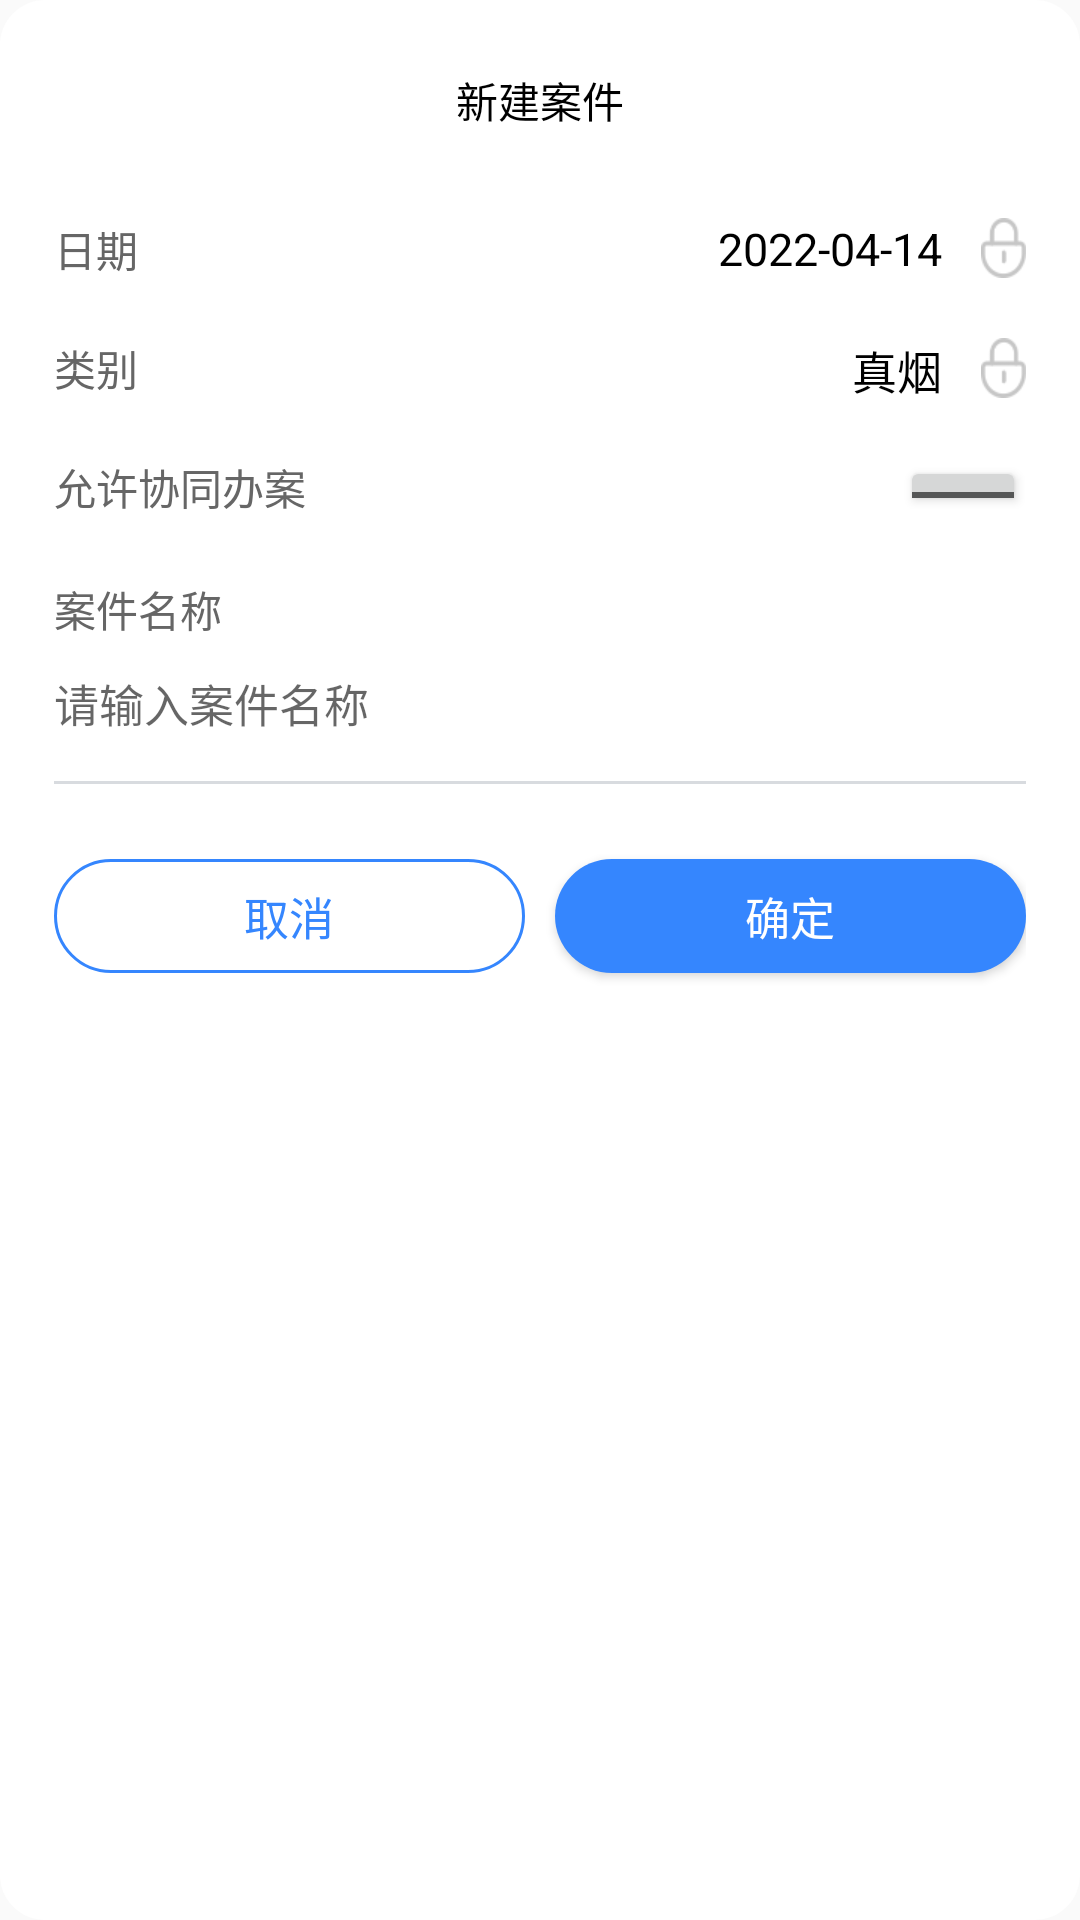

Reconstruct the res/layout file that produces this screen, plus the resources it refers to.
<!-- AndroidManifest.xml: application theme Theme.Wui -->
<!-- res/layout/fragment_dialog.xml -->
<?xml version="1.0" encoding="utf-8"?>
<androidx.constraintlayout.widget.ConstraintLayout xmlns:android="http://schemas.android.com/apk/res/android"
    android:layout_width="match_parent"
    android:layout_height="wrap_content"
    android:paddingHorizontal="18dp"
    android:paddingBottom="37dp"
    android:paddingTop="23dp"
    xmlns:app="http://schemas.android.com/apk/res-auto"
    android:background="@drawable/bg_fff_radius_15">


    <TextView
        android:id="@+id/tv1"
        android:layout_width="match_parent"
        android:layout_height="wrap_content"
        android:gravity="center"
        android:text="新建案件"
        android:textColor="@color/black"
        app:layout_constraintTop_toTopOf="parent"/>

    <TextView
        android:id="@+id/tv_date_desc"
        android:layout_width="wrap_content"
        android:layout_height="wrap_content"
        android:text="日期"
        android:textColor="#ff666666"
        android:textSize="14sp"
        android:layout_marginTop="29dp"
        app:layout_constraintStart_toStartOf="parent"
        app:layout_constraintTop_toBottomOf="@+id/tv1" />

    
    <ImageView
        android:id="@+id/btn_arrow_date"
        android:layout_width="wrap_content"
        android:layout_height="wrap_content"
        android:src="@drawable/icon_lock"
        android:layout_marginTop="29dp"
        app:layout_constraintEnd_toEndOf="parent"
        app:layout_constraintTop_toBottomOf="@id/tv1"/>

    <TextView
        android:layout_width="wrap_content"
        android:layout_height="wrap_content"
        android:text="2022-04-14"
        android:textColor="#ff000000"
        android:textSize="15sp"
        android:layout_marginEnd="13dp"
        app:layout_constraintTop_toTopOf="@id/tv_date_desc"
        app:layout_constraintEnd_toStartOf="@id/btn_arrow_date"/>

    <TextView
        android:id="@+id/iv_desc_sort"
        android:layout_width="wrap_content"
        android:layout_height="wrap_content"
        android:text="类别"
        android:textColor="#ff666666"
        android:textSize="14sp"
        app:layout_constraintStart_toStartOf="parent"
        app:layout_constraintTop_toBottomOf="@id/tv_date_desc"
        android:layout_marginTop="19dp"/>

    
    <ImageView
        android:id="@+id/btn_arrow_sort"
        android:layout_width="wrap_content"
        android:layout_height="wrap_content"
        android:src="@drawable/icon_lock"
        android:layout_marginTop="20dp"
        app:layout_constraintEnd_toEndOf="parent"
        app:layout_constraintTop_toBottomOf="@id/btn_arrow_date"/>

    <TextView
        android:layout_width="wrap_content"
        android:layout_height="wrap_content"
        android:text="真烟"
        android:textColor="#ff000000"
        android:textSize="15sp"
        android:layout_marginEnd="13dp"
        app:layout_constraintTop_toTopOf="@id/iv_desc_sort"
        app:layout_constraintEnd_toStartOf="@id/btn_arrow_sort"/>

    <TextView
        android:id="@+id/iv_desc_case"
        android:layout_width="wrap_content"
        android:layout_height="wrap_content"
        android:text="允许协同办案"
        android:textColor="#ff666666"
        android:textSize="14sp"
        app:layout_constraintStart_toStartOf="parent"
        app:layout_constraintTop_toBottomOf="@id/iv_desc_sort"
        android:layout_marginTop="19dp"/>

    <ToggleButton
        android:layout_width="42dp"
        android:layout_height="20dp"
        app:layout_constraintTop_toTopOf="@id/iv_desc_case"
        app:layout_constraintEnd_toEndOf="parent"/>


    <TextView
        android:id="@+id/tv_case_name"
        android:layout_width="wrap_content"
        android:layout_height="wrap_content"
        android:text="案件名称"
        android:textColor="#ff666666"
        android:textSize="14sp"
        android:layout_marginTop="20dp"
        app:layout_constraintStart_toStartOf="parent"
        app:layout_constraintTop_toBottomOf="@id/iv_desc_case" />

    <EditText
        android:id="@+id/et_case_name"
        android:layout_width="match_parent"
        android:layout_height="20dp"
        android:hint="请输入案件名称"
        android:background="@null"
        android:textColor="#ffcccccc"
        android:textSize="15sp"
        android:layout_marginTop="12dp"
        app:layout_constraintTop_toBottomOf="@+id/tv_case_name"/>

    <View
        android:id="@+id/view1"
        android:layout_width="match_parent"
        android:layout_height="1dp"
        android:layout_marginTop="15dp"
        app:layout_constraintTop_toBottomOf="@+id/et_case_name"
        android:background="#D8DBDF" />


    <Button
        android:id="@+id/btn_cancel"
        android:layout_width="0dp"
        android:layout_height="38dp"
        android:layout_marginEnd="5dp"
        android:text="取消"
        android:textColor="#ff3586fe"
        android:textSize="15sp"
        android:layout_marginTop="25dp"
        android:background="@drawable/selector_btn_negative"
        app:layout_constraintEnd_toStartOf="@id/btn_confirm"
        app:layout_constraintTop_toBottomOf="@id/view1"
        app:layout_constraintStart_toStartOf="parent"/>

    <Button
        android:id="@+id/btn_confirm"
        android:layout_width="0dp"
        android:layout_height="38dp"
        android:text="确定"
        android:textColor="#ffffffff"
        android:textSize="15sp"
        android:layout_marginTop="25dp"
        android:layout_marginStart="5dp"
        app:layout_constraintStart_toEndOf="@id/btn_cancel"
        android:background="@drawable/selector_btn_positive"
        app:layout_constraintTop_toBottomOf="@id/view1"
        app:layout_constraintEnd_toEndOf="parent"/>


</androidx.constraintlayout.widget.ConstraintLayout >
<!-- resources referenced by this layout -->
<resources>
  <!-- drawable bg_fff_radius_15 (drawable) -->
  <?xml version="1.0" encoding="utf-8"?>
  <shape android:shape="rectangle"  xmlns:android="http://schemas.android.com/apk/res/android">
      <solid android:color="#ffffff" />
      <corners android:radius="15dp" />
  </shape>
  <!-- drawable icon_lock: png bitmap (drawable-xhdpi, 1378 bytes) -->
  <!-- drawable selector_btn_negative (drawable) -->
  <?xml version="1.0" encoding="utf-8"?>
  <shape android:shape="rectangle" xmlns:android="http://schemas.android.com/apk/res/android">
  <stroke android:width="1dp" android:color="#ff3586fe" />
  <corners android:radius="21dp" />
  </shape>
  <!-- drawable selector_btn_positive (drawable) -->
  <?xml version="1.0" encoding="utf-8"?>
  <shape android:shape="rectangle"  xmlns:android="http://schemas.android.com/apk/res/android">
      <solid android:color="#ff3586fe" />
      <corners android:radius="21dp" />
  </shape>
  <style name="Theme.Wui" parent="Theme.AppCompat.Light.NoActionBar">
          
          <item name="colorPrimary">@color/purple_500</item>
          <item name="colorPrimaryVariant">@color/purple_700</item>
          <item name="colorOnPrimary">@color/white</item>
          
          <item name="colorSecondary">@color/teal_200</item>
          <item name="colorSecondaryVariant">@color/teal_700</item>
          <item name="colorOnSecondary">@color/black</item>
          
          <item name="android:statusBarColor" tools:targetApi="l">?attr/colorPrimaryVariant</item>
          
      </style>
  <!-- not gathered from this repository: default colours our renderer supplied (Android Studio template values) -->
  <color name="purple_500">#FF6200EE</color>
  <color name="purple_700">#FF3700B3</color>
  <color name="teal_200">#FF03DAC5</color>
  <color name="teal_700">#FF018786</color>
  <color name="black">#FF000000</color>
  <color name="white">#FFFFFFFF</color>
</resources>
